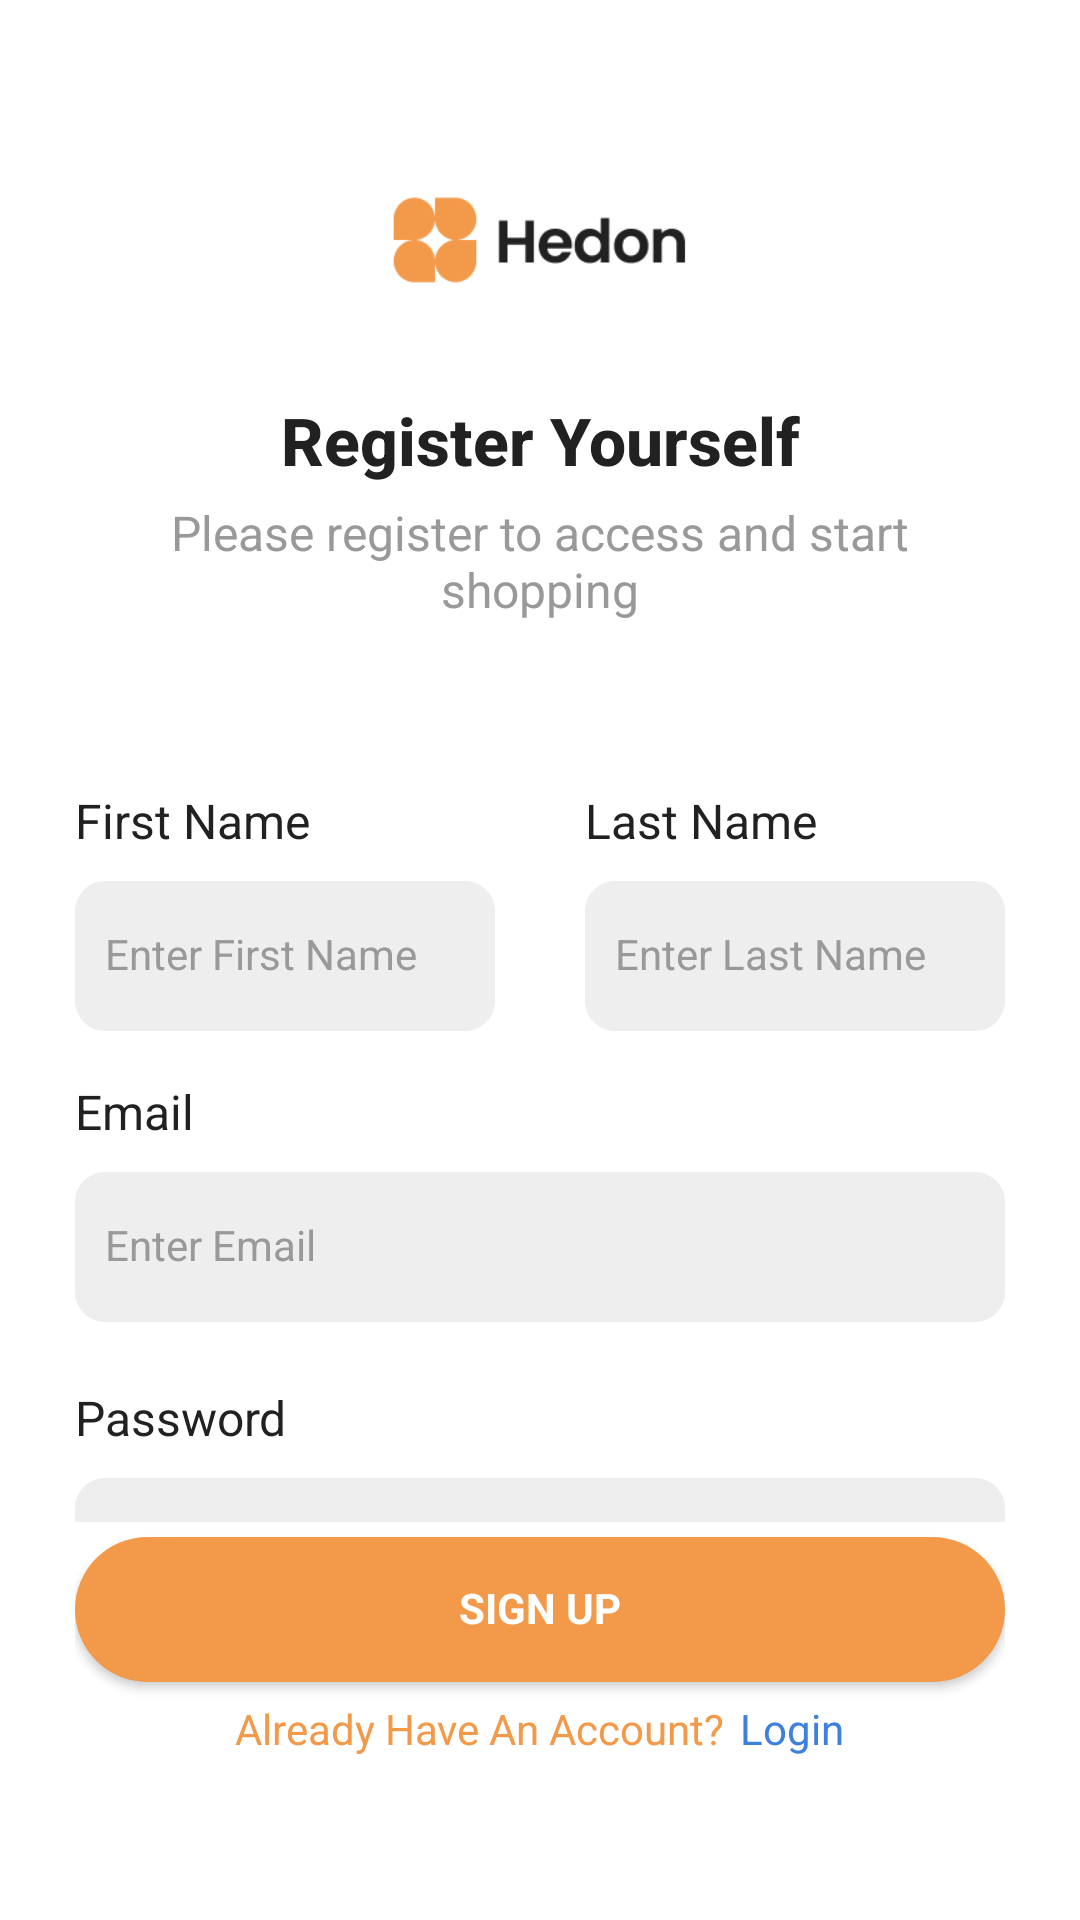

Produce the Android XML layout that renders to this screen, including the resource entries it uses.
<!-- AndroidManifest.xml: application theme Theme.BansiKajal_MAPD711_Project -->
<!-- res/layout/registration.xml -->
<?xml version="1.0" encoding="utf-8"?>
<LinearLayout xmlns:android="http://schemas.android.com/apk/res/android"
    android:layout_width="match_parent"
    android:layout_height="match_parent"
    android:background="@color/white"
    android:orientation="vertical"
    android:padding="25dp"
    android:paddingBottom="0dp">

    <LinearLayout
        android:id="@+id/form_container"
        android:layout_width="match_parent"
        android:layout_height="wrap_content"
        android:layout_gravity="center_vertical"
        android:layout_marginTop="30dp"
        android:layout_weight="1"
        android:gravity="center|top"
        android:orientation="vertical">

        
        <ImageView
            android:id="@+id/logoImageView"
            android:layout_width="100dp"
            android:layout_height="50dp"
            android:src="@drawable/logo" />

        <TextView
            android:id="@+id/welcome_heading"
            android:layout_width="match_parent"
            android:layout_height="wrap_content"
            android:layout_below="@id/logoImageView"
            android:layout_marginTop="30dp"
            android:text="Register Yourself"
            android:textAlignment="center"
            android:textColor="@color/title_color"
            android:textFontWeight="800"
            android:textSize="22dp"></TextView>

        <TextView
            android:id="@+id/welcome_text"
            android:layout_width="match_parent"
            android:layout_height="wrap_content"
            android:layout_below="@id/welcome_heading"
            android:layout_marginTop="8dp"
            android:text="Please register to access and start shopping"
            android:textColor="@color/grey"
            android:textAlignment="center"
            android:textSize="16dp"></TextView>

        
        <LinearLayout
            android:layout_width="match_parent"
            android:layout_height="wrap_content"
            android:layout_marginTop="40dp"
            android:gravity="center"
            android:orientation="horizontal">

            <LinearLayout
                android:layout_width="0dp"
                android:layout_height="wrap_content"
                android:layout_weight="1"
                android:orientation="vertical"
                android:paddingRight="15dp">

                <TextView
                    android:id="@+id/firstname_title"
                    android:layout_width="wrap_content"
                    android:layout_height="wrap_content"
                    android:layout_marginTop="18dp"
                    android:layout_marginBottom="10dp"
                    android:text="First Name"
                    android:textColor="@color/title_color"
                    android:textSize="16dp" />

                <EditText
                    android:id="@+id/firstnameEditText"
                    android:layout_width="match_parent"
                    android:layout_height="50dp"
                    android:layout_below="@id/username_title"
                    android:background="@drawable/rect_grey"
                    android:hint="Enter First Name"
                    android:textColorHint="@color/grey"
                    android:inputType="text"
                    android:padding="10dp"
                    android:textSize="14dp" />
            </LinearLayout>

            <LinearLayout
                android:layout_width="0dp"
                android:layout_height="wrap_content"
                android:layout_weight="1"
                android:orientation="vertical"
                android:paddingLeft="15dp">

                <TextView
                    android:id="@+id/lastname_title"
                    android:layout_width="wrap_content"
                    android:layout_height="wrap_content"
                    android:layout_marginTop="18dp"
                    android:layout_marginBottom="10dp"
                    android:text="Last Name"
                    android:textColor="@color/title_color"
                    android:textSize="16dp" />

                <EditText
                    android:id="@+id/lastnameEditText"
                    android:layout_width="match_parent"
                    android:layout_height="50dp"
                    android:layout_below="@id/username_title"
                    android:textColorHint="@color/grey"
                    android:background="@drawable/rect_grey"
                    android:hint="Enter Last Name"
                    android:inputType="text"
                    android:padding="10dp"
                    android:textSize="14dp" />

            </LinearLayout>

        </LinearLayout>

        
        <LinearLayout
            android:layout_width="match_parent"
            android:layout_height="wrap_content"
            android:orientation="vertical">

            <TextView
                android:id="@+id/username_title"
                android:layout_width="wrap_content"
                android:layout_height="wrap_content"
                android:layout_marginTop="18dp"
                android:layout_marginBottom="10dp"
                android:text="Email"
                android:textColor="@color/title_color"
                android:textSize="16dp" />

            <EditText
                android:id="@+id/emailEditText"
                android:layout_width="match_parent"
                android:layout_height="50dp"
                android:layout_below="@id/username_title"
                android:background="@drawable/rect_grey"
                android:textColorHint="@color/grey"
                android:hint="Enter Email"
                android:inputType="text"
                android:padding="10dp"
                android:textSize="14dp" />
        </LinearLayout>

        
        <LinearLayout
            android:layout_width="match_parent"
            android:layout_height="wrap_content"
            android:layout_marginTop="5dp"
            android:orientation="vertical">

            <TextView
                android:id="@+id/password_title"
                android:layout_width="wrap_content"
                android:layout_height="wrap_content"
                android:layout_marginTop="18dp"
                android:layout_marginBottom="10dp"
                android:text="Password"
                android:textColor="@color/title_color"
                android:textSize="16dp" />

            <EditText
                android:id="@+id/passwordEditText"
                android:layout_width="match_parent"
                android:layout_height="50dp"
                android:layout_below="@id/password_title"
                android:background="@drawable/rect_grey"
                android:hint="Enter Password"
                android:textColorHint="@color/grey"
                android:inputType="textPassword"
                android:padding="10dp"
                android:textSize="14dp" />
        </LinearLayout>
    </LinearLayout>

    <LinearLayout
        android:layout_width="match_parent"
        android:layout_height="wrap_content"
        android:layout_marginBottom="30dp"
        android:orientation="vertical">
        
        <Button
            android:id="@+id/signUpButton"
            style="@style/loginButton"
            android:layout_width="match_parent"
            android:layout_height="wrap_content"
            android:layout_marginTop="5dp"
            android:padding="16dp"
            android:text="Sign Up" />

        
        <LinearLayout
            android:layout_width="match_parent"
            android:layout_height="wrap_content"
            android:layout_gravity="center"
            android:layout_marginTop="8dp"
            android:gravity="center">

            <TextView
                android:id="@+id/forgotPasswordTextView"
                android:layout_width="wrap_content"
                android:layout_height="wrap_content"
                android:layout_gravity="center"
                android:text="Already Have An Account?"
                android:textColor="@color/orange_color" />

            <TextView
                android:id="@+id/signUpTextView"
                android:layout_width="wrap_content"
                android:layout_height="wrap_content"
                android:layout_gravity="center"
                android:layout_marginLeft="5dp"
                android:text="Login"
                android:textColor="@color/blue_color" />
        </LinearLayout>
    </LinearLayout>

</LinearLayout>
<!-- resources referenced by this layout -->
<resources>
  <color name="blue_color">#3D80DE</color>
  <color name="grey">#999999</color>
  <color name="orange_color">#F2994A</color>
  <color name="title_color">#212121</color>
  <color name="white">#FFFFFFFF</color>
  <!-- drawable logo: png bitmap (drawable, 3488 bytes) -->
  <!-- drawable rect_grey (drawable) -->
  <?xml version="1.0" encoding="utf-8"?>
  <shape xmlns:android="http://schemas.android.com/apk/res/android"
      android:shape="rectangle">
     <corners android:radius="10dp"/>
      <solid android:color="#EEEEEE" />
  </shape>
  <style name="loginButton" parent="viewParent">
          <item name="android:background">@drawable/button_background_blue</item>
          <item name="android:textColor">@color/whiteTextColor</item>
          <item name="android:textStyle">bold</item>
      </style>
  <style name="Theme.BansiKajal_MAPD711_Project" parent="Theme.MaterialComponents.Light.NoActionBar">
          <item name="fontFamily">@font/appfont</item>
          <item name="android:includeFontPadding">false</item>
          <item name="colorPrimary">@color/colorPrimary</item>
          <item name="colorPrimaryDark">@color/colorPrimaryDark</item>
      </style>
  <style name="viewParent">
          <item name="android:layout_width">wrap_content</item>
          <item name="android:layout_height">wrap_content</item>
      </style>
  <!-- drawable button_background_blue (drawable) -->
  <?xml version="1.0" encoding="utf-8"?>
  <shape xmlns:android="http://schemas.android.com/apk/res/android" android:shape="rectangle" >
      <corners
          android:radius="26dp" />
  
      <solid
          android:color="#F2994A"/>
  
      <padding
          android:left="10dp"
          android:top="0dp"
          android:right="0dp"
          android:bottom="0dp" />
      <size
          android:width="182dp"
          android:height="40dp" />
  </shape>
  <color name="whiteTextColor">#fff</color>
  <color name="colorPrimary">#F2994A</color>
  <color name="colorPrimaryDark">#d98942</color>
</resources>
